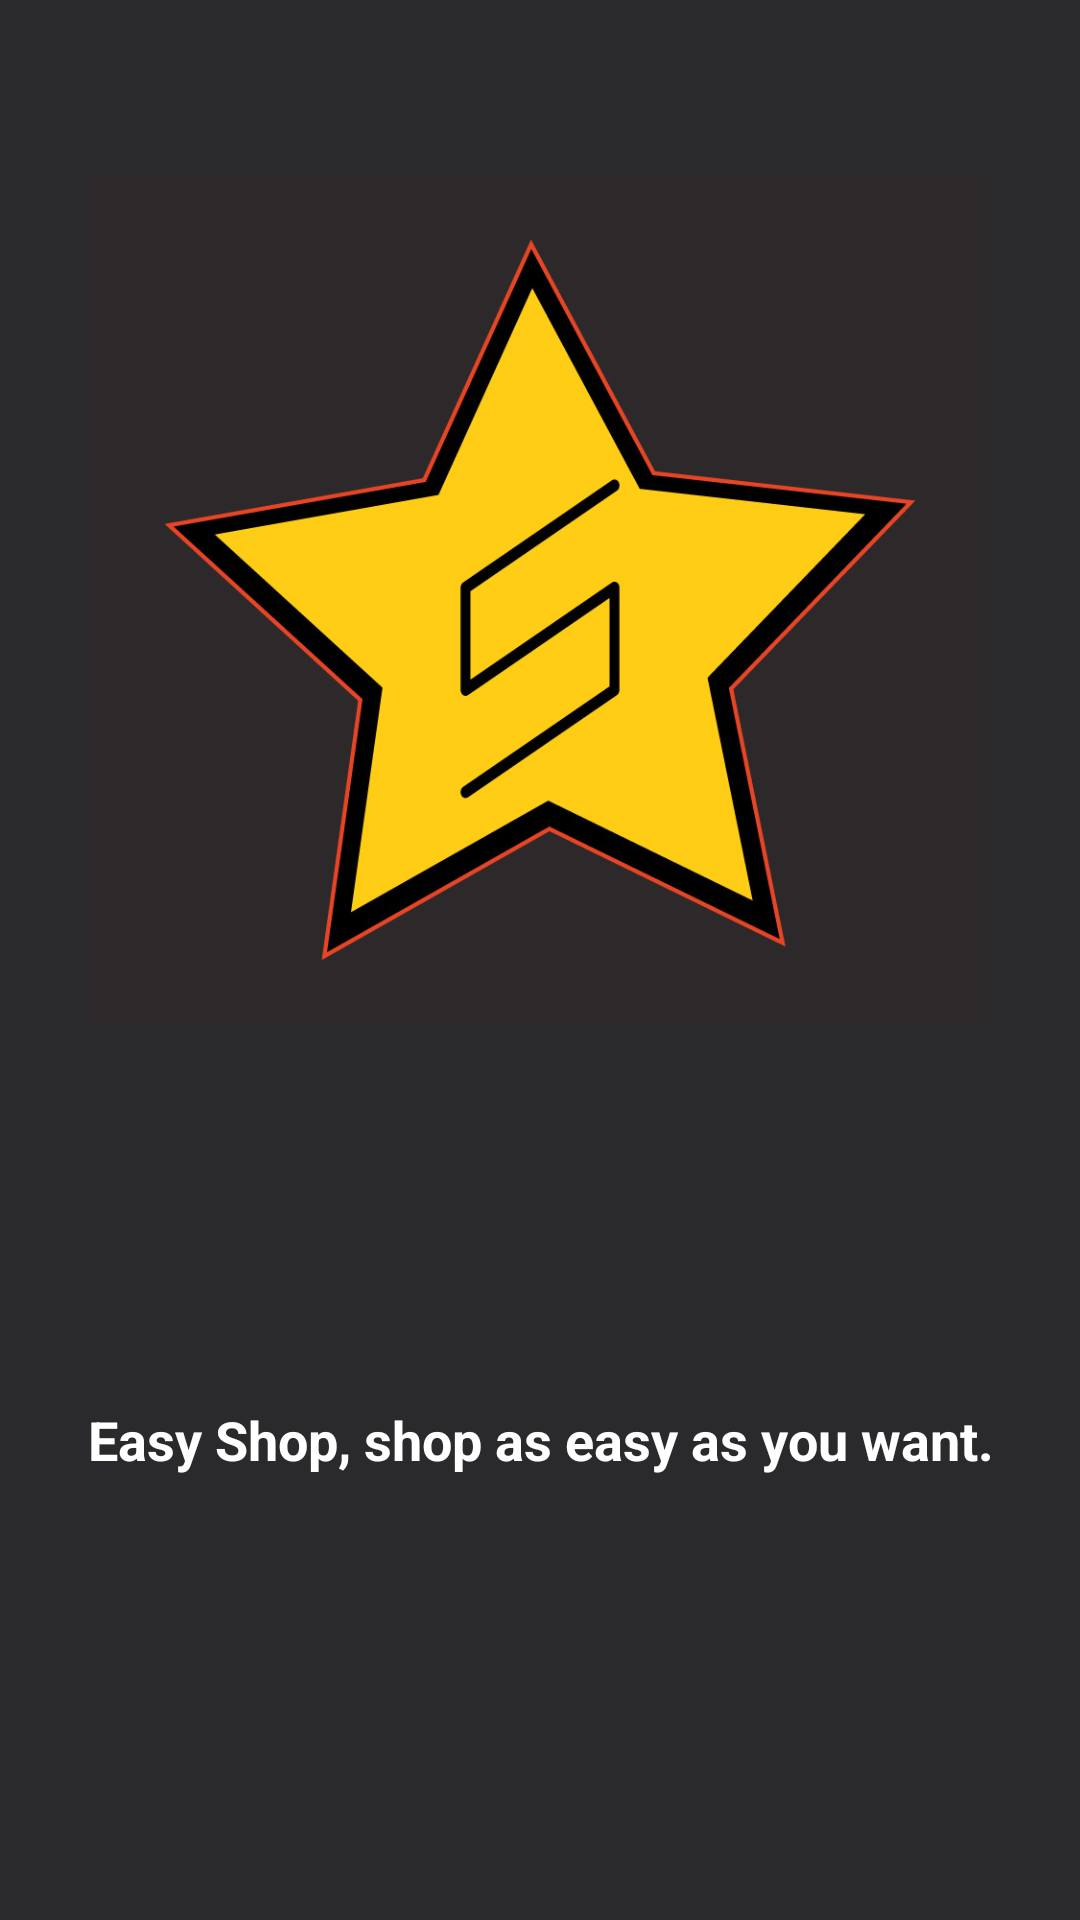

Layout XML and referenced resources for this Android screen:
<!-- AndroidManifest.xml: application theme AppTheme -->
<!-- res/layout/logo_screen.xml -->
<?xml version="1.0" encoding="utf-8"?>
<android.support.constraint.ConstraintLayout xmlns:android="http://schemas.android.com/apk/res/android"
    xmlns:app="http://schemas.android.com/apk/res-auto"
    android:layout_width="match_parent"
    android:layout_height="match_parent"
    xmlns:tools="http://schemas.android.com/tools"
    android:background="@color/colorPrimary"
    android:orientation="vertical"
    tools:context="my.edu.tarc.assignment.StartupScreen">


    <ImageView
        android:id="@+id/imageView3"
        android:layout_width="300dp"
        android:layout_height="300dp"
        android:layout_marginLeft="8dp"
        android:layout_marginRight="8dp"
        android:layout_marginTop="50dp"
        app:layout_constraintLeft_toLeftOf="parent"
        app:layout_constraintRight_toRightOf="parent"
        app:layout_constraintTop_toTopOf="parent"
        app:srcCompat="@drawable/logo"
        android:layout_marginStart="8dp"
        android:layout_marginEnd="8dp" />

    <TextView
        android:id="@+id/textView"
        android:layout_width="0dp"
        android:layout_height="wrap_content"
        android:layout_marginBottom="8dp"
        android:layout_marginLeft="8dp"
        android:layout_marginRight="8dp"
        android:layout_marginTop="8dp"
        android:text="@string/startup_message"
        android:textAlignment="center"
        android:textColor="@android:color/white"
        android:textSize="18sp"
        android:textStyle="bold"
        app:layout_constraintBottom_toBottomOf="parent"
        app:layout_constraintHorizontal_bias="0.0"
        app:layout_constraintLeft_toLeftOf="parent"
        app:layout_constraintRight_toRightOf="parent"
        app:layout_constraintTop_toBottomOf="@+id/imageView3"
        app:layout_constraintVertical_bias="0.439"
        android:layout_marginStart="8dp"
        android:layout_marginEnd="8dp" />
</android.support.constraint.ConstraintLayout>
<!-- resources referenced by this layout -->
<resources>
  <color name="colorPrimary">#2a2a2d</color>
  <!-- drawable logo: jpg bitmap (drawable, 120816 bytes) -->
  <string name="startup_message">Easy Shop, shop as easy as you want.</string>
  <style name="AppTheme" parent="Theme.AppCompat.Light.DarkActionBar">
          <item name="colorPrimary">@color/colorPrimary</item>
          <item name="colorPrimaryDark">@color/colorPrimaryDark</item>
          <item name="colorAccent">@color/colorAccent</item>
      </style>
  <color name="colorPrimaryDark">#000000</color>
  <color name="colorAccent">#FF4081</color>
</resources>
